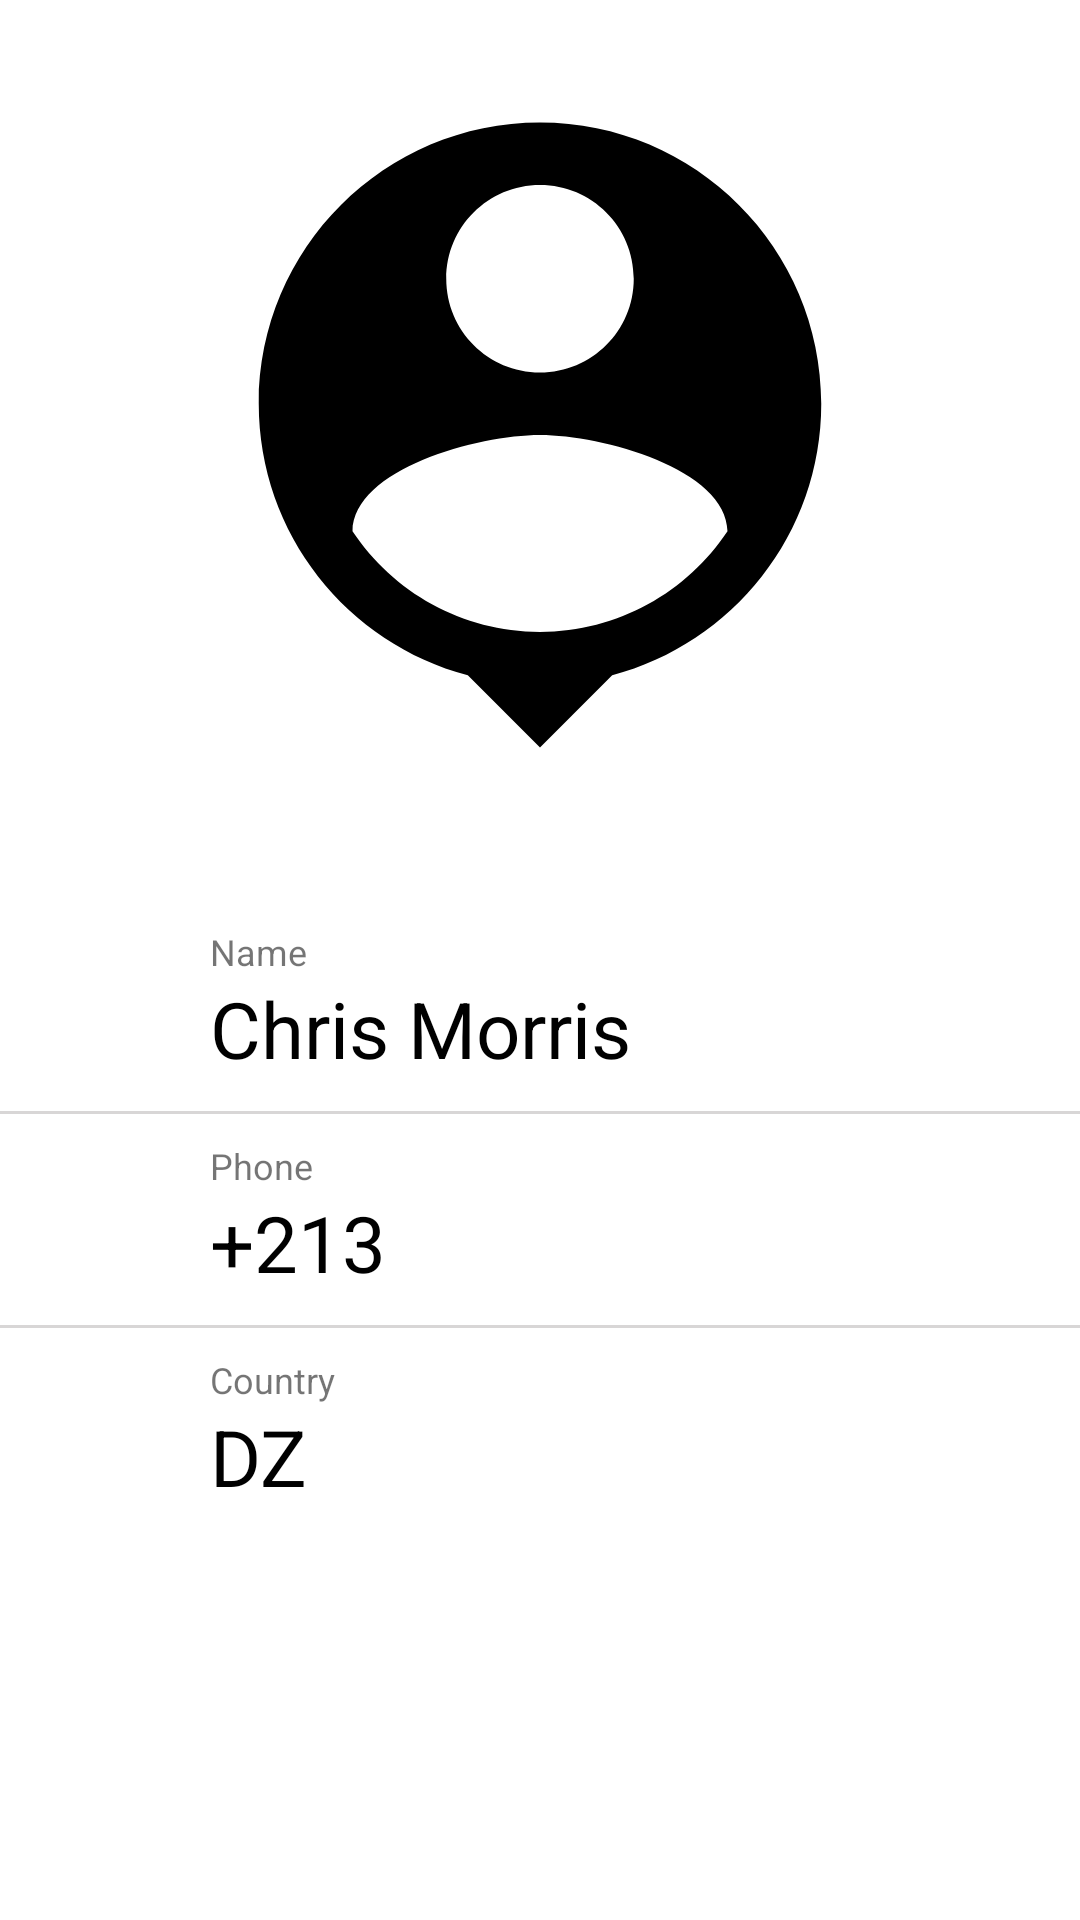

Write the Android layout XML for this screen, with the resource values it uses.
<!-- AndroidManifest.xml: application theme Theme.MaterialComponents.DayNight.NoActionBar -->
<!-- res/layout/activity_item.xml -->
<?xml version="1.0" encoding="utf-8"?>
<RelativeLayout xmlns:android="http://schemas.android.com/apk/res/android"
    xmlns:app="http://schemas.android.com/apk/res-auto"
    xmlns:tools="http://schemas.android.com/tools"
    android:layout_width="match_parent"
    android:layout_height="match_parent"
    tools:context=".item">
    <ImageView
        android:id="@+id/profile_image"
        android:layout_width="250dp"
        android:layout_height="250dp"
        android:layout_centerHorizontal="true"
        android:src="@drawable/ic_baseline_person_pin_24"
        android:layout_marginTop="20dp"/>

    <TextView
        android:id="@+id/scode_profile"
        android:layout_width="wrap_content"
        android:layout_height="wrap_content"
        android:layout_centerHorizontal="true"
        android:layout_below="@+id/profile_image"
        android:layout_marginTop="10dp"
        android:textColor="@color/black"
        android:text="" />

    <RelativeLayout
        android:id="@+id/relative_name"
        android:layout_width="match_parent"
        android:layout_height="wrap_content"
        android:clickable="true"
        android:focusable="true"
        android:background="?attr/selectableItemBackground"
        android:layout_below="@+id/scode_profile"
        android:paddingVertical="10dp">

        <LinearLayout
            android:layout_width="wrap_content"
            android:layout_height="wrap_content"
            android:orientation="vertical"
            android:layout_marginStart="70dp"
            android:layout_marginLeft="70dp">

            <TextView
                android:layout_width="wrap_content"
                android:layout_height="wrap_content"
                android:text="Name"
                android:textSize="12sp"/>

            <TextView
                android:id="@+id/name_profile"
                android:layout_width="wrap_content"
                android:layout_height="wrap_content"
                android:text="Chris Morris"
                android:textSize="26sp"
                android:textColor="@color/black"/>

        </LinearLayout>

    </RelativeLayout>


    <RelativeLayout
        android:id="@+id/relative_phone"
        android:layout_width="match_parent"
        android:layout_height="wrap_content"
        android:layout_below="@+id/relative_name"
        android:paddingVertical="10dp">


        <LinearLayout
            android:layout_width="wrap_content"
            android:layout_height="wrap_content"
            android:orientation="vertical"
            android:layout_marginStart="70dp"
            android:layout_marginLeft="70dp">

            <TextView
                android:layout_width="wrap_content"
                android:layout_height="wrap_content"
                android:text="Phone"
                android:textSize="12sp"/>

            <TextView
                android:id="@+id/phone_profile"
                android:layout_width="wrap_content"
                android:layout_height="wrap_content"
                android:text="+213"
                android:textSize="26sp"
                android:textColor="@color/black"/>

        </LinearLayout>

    </RelativeLayout>

    <View
        android:layout_below="@+id/relative_phone"
        android:layout_width="match_parent"
        android:layout_height="1dp"
        android:background="@color/underline"/>



    <View
        android:layout_below="@+id/relative_name"
        android:layout_width="match_parent"
        android:layout_height="1dp"
        android:background="@color/underline"/>


    <RelativeLayout
        android:id="@+id/relative_house_no"
        android:layout_width="match_parent"
        android:layout_height="wrap_content"
        android:clickable="true"
        android:focusable="true"
        android:background="?attr/selectableItemBackground"
        android:layout_below="@id/relative_phone"
        android:paddingVertical="10dp">

        <LinearLayout
            android:layout_width="wrap_content"
            android:layout_height="wrap_content"
            android:orientation="vertical"
            android:layout_marginStart="70dp"
            android:layout_marginLeft="70dp">

            <TextView
                android:layout_width="wrap_content"
                android:layout_height="wrap_content"
                android:text="Country"
                android:textSize="12sp"/>

            <TextView
                android:id="@+id/country_profile"
                android:layout_width="wrap_content"
                android:layout_height="wrap_content"
                android:text="DZ"
                android:textSize="26sp"
                android:textColor="@color/black"/>

        </LinearLayout>


    </RelativeLayout>


</RelativeLayout>
<!-- resources referenced by this layout -->
<resources>
  <color name="black">#FF000000</color>
  <color name="underline">#D8D6D6</color>
  <!-- drawable ic_baseline_person_pin_24 (drawable) -->
  <vector xmlns:android="http://schemas.android.com/apk/res/android"
      android:width="24dp"
      android:height="24dp"
      android:viewportWidth="24"
      android:viewportHeight="24"
      >
    <path
        android:fillColor="@android:color/black"
        android:pathData="M12,2c-4.97,0 -9,4.03 -9,9 0,4.17 2.84,7.67 6.69,8.69L12,22l2.31,-2.31C18.16,18.67 21,15.17 21,11c0,-4.97 -4.03,-9 -9,-9zM12,4c1.66,0 3,1.34 3,3s-1.34,3 -3,3 -3,-1.34 -3,-3 1.34,-3 3,-3zM12,18.3c-2.5,0 -4.71,-1.28 -6,-3.22 0.03,-1.99 4,-3.08 6,-3.08 1.99,0 5.97,1.09 6,3.08 -1.29,1.94 -3.5,3.22 -6,3.22z"/>
  </vector>
</resources>
